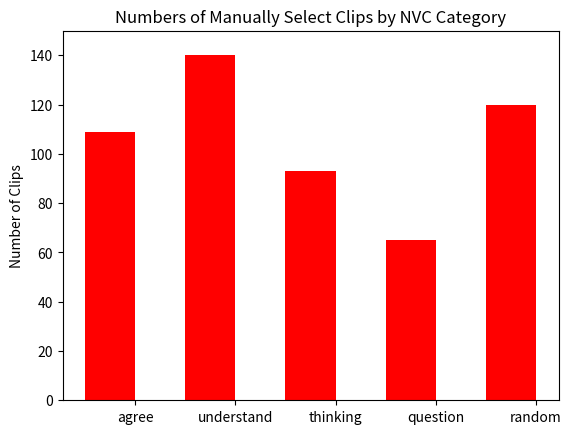

Reproduce this figure in Python.
#!/usr/bin/env python
import numpy as np
import matplotlib.pyplot as plt

N = 5
menMeans = (109, 140, 93, 65, 120)



ind = np.arange(N)  # the x locations for the groups
width = 0.5       # the width of the bars


plt.subplot(111)
rects1 = plt.bar(ind, menMeans, width,
                    color='r')

# add some
plt.ylabel('Number of Clips')
plt.title('Numbers of Manually Select Clips by NVC Category')
plt.xticks(ind+width/2., ('agree', 'understand', 'thinking', 'question', 'random') )

#plt.legend( (rects1[0], rects2[0]), ('Men', 'Women') )

plt.ylim([0,150])

plt.show()

